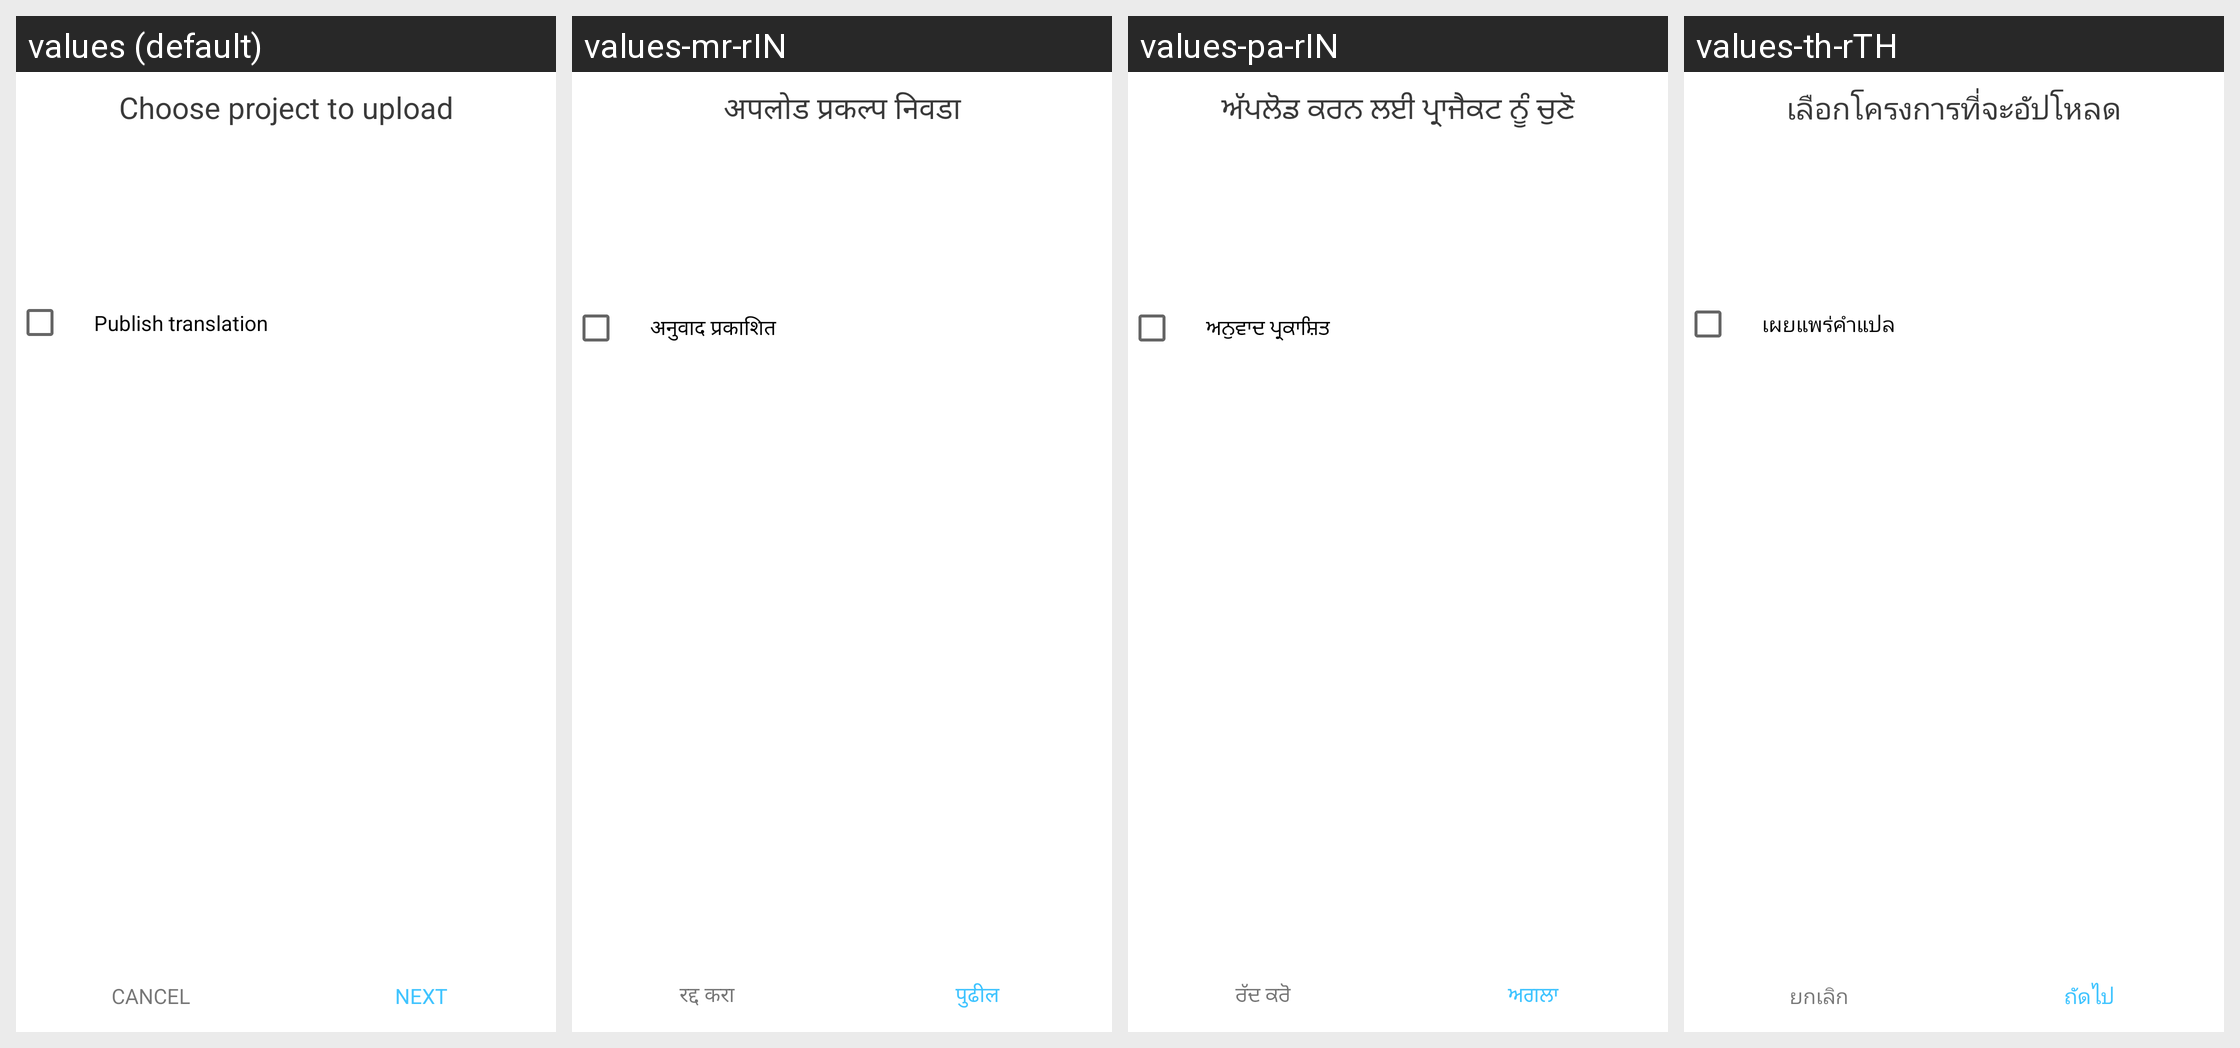

Strings drawn on this Android screen and how each of the app's shown locales translates them:
Android screen res/layout/fragment_upload_overview.xml rendered under 4 locales, left to right: values (default), values-mr-rIN, values-pa-rIN, values-th-rTH. Device: Nexus 5 (rendered at 1080×1920; each locale shown at half size, 540×960, under a caption strip naming it); theme AppTheme.
Other locales in the repository, not shown: values-am-rET, values-ar-rSA, values-bn-rBD, values-es-rES, values-fa-rAF, values-fa-rIR, values-fr-rFR, values-gu-rIN, values-ha-rHG, values-hi-rIN, values-in-rID, values-ja-rJP, values-km-rKH, values-kn-rIN, values-ml-rIN, values-mn-rMN, values-my-rMM, values-ne-rNP, values-nl-rNL, values-ps-rAF, values-pt-rPT, values-ru-rRU, values-sw-rKE, values-ta-rIN, values-te-rIN, values-tl-rPH, values-tr-rTR, values-ur-rPK, values-vi-rVN, values-zh-rCN, values-zh-rTW.
Strings drawn on this screen, with the default value and each locale's value (text and hints the layout hard-codes, and strings that could not be matched under every locale, appear in the picture but are not listed):

choose_project_to_upload
  values: Choose project to upload
  values-mr-rIN: अपलोड प्रकल्प निवडा
  values-pa-rIN: ਅੱਪਲੋਡ ਕਰਨ ਲਈ ਪ੍ਰਾਜੈਕਟ ਨੂੰ ਚੁਣੋ
  values-th-rTH: เลือกโครงการที่จะอัปโหลด

publish_translation
  values: Publish translation
  values-mr-rIN: अनुवाद प्रकाशित
  values-pa-rIN: ਅਨੁਵਾਦ ਪ੍ਰਕਾਸ਼ਿਤ
  values-th-rTH: เผยแพร่คำแปล

title_cancel
  values: Cancel
  values-mr-rIN: रद्द करा
  values-pa-rIN: ਰੱਦ ਕਰੋ
  values-th-rTH: ยกเลิก

next
  values: Next
  values-mr-rIN: पुढील
  values-pa-rIN: ਅਗਲਾ
  values-th-rTH: ถัดไป
